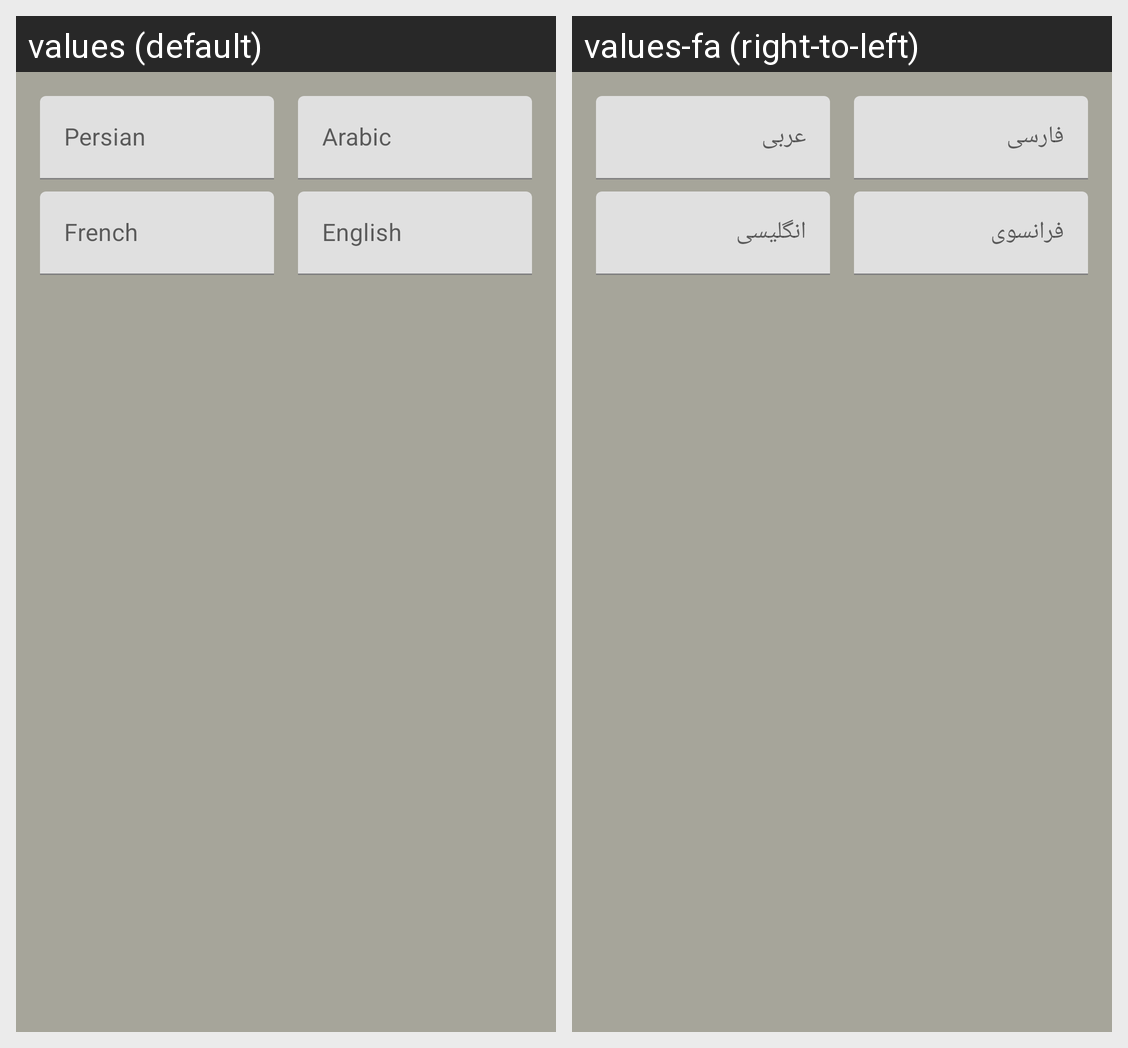

This grid shows one Android layout under two languages. Give, for every string resource on the screen, its name, the default text and each shown locale's text.
Android screen res/layout/list_row_even_word.xml rendered under 2 locales, left to right: values (default), values-fa (right-to-left). Device: Nexus 5 (rendered at 1080×1920; each locale shown at half size, 540×960, under a caption strip naming it); theme AppTheme.
Strings drawn on this screen, with the default value and each locale's value (text and hints the layout hard-codes, and strings that could not be matched under every locale, appear in the picture but are not listed):

persian
  values: Persian
  values-fa: فارسی

arabic
  values: Arabic
  values-fa: عربی

french
  values: French
  values-fa: فرانسوی

english
  values: English
  values-fa: انگلیسی
